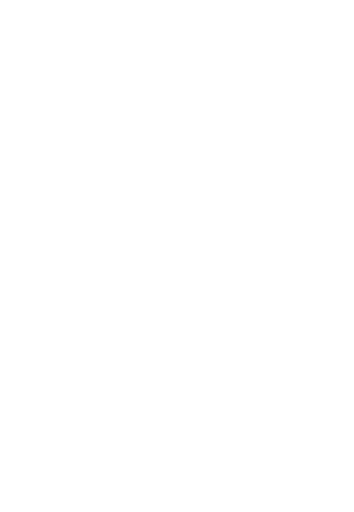
t = 0.00 s
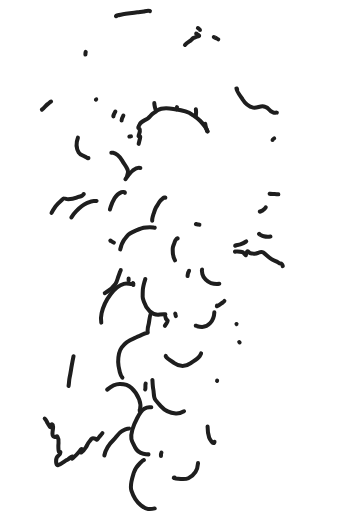
t = 0.67 s
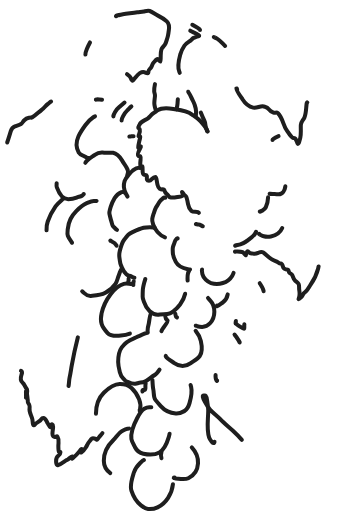
t = 0.98 s
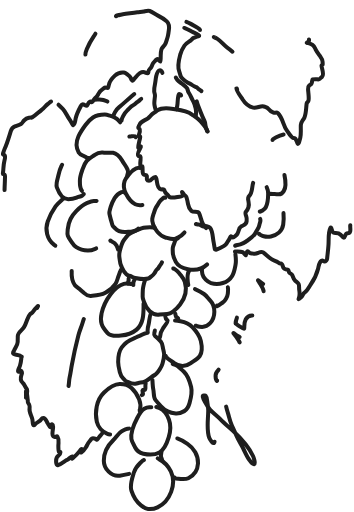
t = 1.29 s
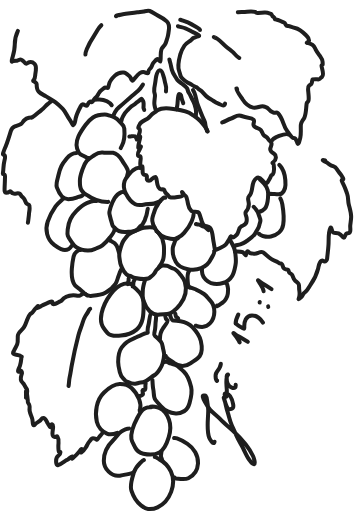
t = 1.60 s
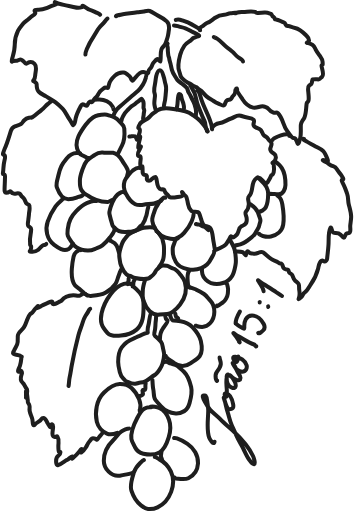
t = 2.00 s

The animated SVG that drew these frames (rendered in a browser with its animation timeline set to each time). Animation: 2 CSS @keyframes rules; one cycle of 2.00 s.

<svg width="352" height="509" viewBox="0 0 352 509" fill="none" xmlns="http://www.w3.org/2000/svg" style="">
<path d="M143.114 457.381C142.103 457.634 140.328 459.364 139.618 460.051C136.737 462.84 134.35 465.935 133.151 469.782C131.498 475.086 128.865 482.353 130.676 487.881C132.304 492.854 135.351 498.634 139.678 501.917C142.044 503.711 144.064 505.825 147.168 506.086C150.378 506.355 153.725 505.858 156.653 504.475C169.054 498.615 175.875 481.165 169.872 468.723C167.263 463.315 163.776 459.46 158.455 456.723C157.451 456.207 155.09 454.388 153.868 454.388" stroke="#1E1E1E" stroke-width="4" stroke-linecap="round" stroke-linejoin="round" class="npsZzAnQ_0"></path>
<path d="M160.528 450.049C159.439 452.191 160.253 455.432 161.376 457.492" stroke="#1E1E1E" stroke-width="4" stroke-linecap="round" stroke-linejoin="round" class="npsZzAnQ_1"></path>
<path d="M173.686 474.865C169.156 475.03 183.189 477.43 187.271 475.46C193.403 472.5 196.51 467.249 196.889 460.733C197.331 453.141 192.679 445.346 186.417 441.256C183.425 439.301 179.41 436.959 176.006 435.827C175.143 435.539 174.02 435.221 173.114 435.506" stroke="#1E1E1E" stroke-width="4" stroke-linecap="round" stroke-linejoin="round" class="npsZzAnQ_2"></path>
<path d="M150.32 404.834C150.956 404.834 149.049 404.831 148.414 404.834C146.621 404.843 144.93 405.46 143.408 406.392C140.203 408.354 138.283 412.102 136.572 415.324C133.271 421.538 129.638 429.266 130.659 436.505C131.05 439.281 133.165 442.472 134.394 444.925C135.927 447.987 139.186 450.368 142.545 451.083C147.421 452.121 154.072 452.293 158.56 449.776C163.204 447.172 166.348 439.509 167.811 434.651C169.435 429.261 169.94 422.41 167.982 417.081C166.39 412.746 163.218 407.872 158.873 405.833C156.889 404.902 150.752 403.237 148.79 404.86" stroke="#1E1E1E" stroke-width="4" stroke-linecap="round" stroke-linejoin="round" class="npsZzAnQ_3"></path>
<path d="M128.349 426.057C128.349 426.207 126.889 426.298 126.71 426.33C124.797 426.683 123.085 427.698 121.394 428.611C117.716 430.596 115.766 434.581 112.784 437.435C106.903 443.065 103.235 449.816 103.235 457.976C103.235 466.006 110.702 474.192 119.142 472.953C119.499 472.9 132.703 470.591 132.251 469.72" stroke="#1E1E1E" stroke-width="4" stroke-linecap="round" stroke-linejoin="round" class="npsZzAnQ_4"></path>
<path d="M138.859 407.535C138.746 409.502 138.888 408.531 139.238 407.158C140.235 403.257 139.751 400.761 138.357 397.07C136.655 392.562 134.304 388.918 130.772 385.693C127.662 382.853 123.116 381.716 118.954 381.787C112.627 381.896 107.479 386.327 103.25 390.446C95.9498 397.554 94.0618 409.839 96.2796 419.373C97.4293 424.316 101.761 429.195 106.332 431.158C109.871 432.677 113.19 431.727 116.638 430.439" stroke="#1E1E1E" stroke-width="4" stroke-linecap="round" stroke-linejoin="round" class="npsZzAnQ_5"></path>
<path d="M151.548 378.381C151.548 375.462 151.732 384.258 152.418 387.095C153.208 390.367 152.407 394.793 154.548 397.569C156.404 399.974 158.612 402.245 160.626 404.531C164.03 408.396 169.745 410.692 174.819 411.174C177.78 411.455 180.681 410.17 183.224 408.751C186.588 406.873 187.46 404.374 188.456 400.835C189.799 396.061 191.251 389.726 190.053 384.784C188.837 379.771 186.691 373.266 182.888 369.59C180.877 367.646 178.575 365.897 176.5 363.996C174.495 362.16 171.767 362.076 169.287 361.29C168.191 360.942 164.912 358.87 163.748 359.808" stroke="#1E1E1E" stroke-width="4" stroke-linecap="round" stroke-linejoin="round" class="npsZzAnQ_6"></path>
<path d="M150.084 311.116C149.099 311.178 148.287 320.678 147.878 322.06C147.233 324.246 146.738 326.833 146.738 329.13C146.738 330.29 147.465 331.125 146.108 331.103C143.303 331.058 140.801 333.376 138.15 334.25C136.271 334.87 134.546 335.872 132.701 336.584C128.132 338.35 123.962 341.421 121.058 345.328C118.034 349.398 117.496 354.978 117.496 359.893C117.496 363.641 118.368 366.774 119.266 370.347C119.897 372.858 120.641 374.582 122.572 376.341C123.322 377.024 123.849 377.947 124.621 378.588C125.435 379.265 126.497 379.313 127.416 379.766C129.806 380.944 132.009 382.002 134.778 381.488C136.514 381.166 138.098 380.504 139.87 380.349C141.312 380.223 142.743 380.011 144.059 379.37C147.67 377.612 150.53 374.56 154.063 372.696C155.906 371.723 157.635 369.033 158.783 367.302C159.977 365.501 160.959 363.795 161.532 361.721C162.422 358.502 163.219 355.731 163.207 352.358C163.2 350.32 162.472 348.288 162.091 346.304C161.671 344.117 161.508 341.634 160.048 339.846C158.245 337.638 156.053 335.697 153.885 333.875C152.907 333.053 153.209 331.995 153.523 330.724C154.059 328.553 154.45 326.26 154.517 324.024C154.576 322.037 154.688 320.04 155.023 318.079C155.202 317.031 154.961 315.069 155.433 314.173" stroke="#1E1E1E" stroke-width="4" stroke-linecap="round" stroke-linejoin="round" class="npsZzAnQ_7"></path>
<path d="M164.361 314.573C164.361 315.737 166.019 318.163 166.963 318.918C167.398 319.266 162.602 325.742 162.223 326.26C159.824 329.537 159.012 333.188 159.012 337.216" stroke="#1E1E1E" stroke-width="4" stroke-linecap="round" stroke-linejoin="round" class="npsZzAnQ_8"></path>
<path d="M164.855 353.818C163.871 355.184 171.517 359.743 172.872 360.702C178.015 364.343 184.276 364.917 189.7 360.936C192.556 358.84 196.54 356.771 198.644 353.884C201.795 349.559 200.776 343.708 199.683 338.899C198.443 333.444 195.029 329.277 191.34 325.291C187.872 321.543 184.335 320.297 179.484 319.414C177.006 318.963 174.925 318.659 172.386 318.659C170.168 318.659 169.459 313.806 168.672 312.242" stroke="#1E1E1E" stroke-width="4" stroke-linecap="round" stroke-linejoin="round" class="npsZzAnQ_9"></path>
<path d="M174.232 311.938C174.232 311.226 174.695 314.063 175.001 314.66C175.251 315.149 177.228 316.434 177.228 316.683" stroke="#1E1E1E" stroke-width="4" stroke-linecap="round" stroke-linejoin="round" class="npsZzAnQ_10"></path>
<path d="M194.64 323.811C194.64 323.55 195.879 324.25 196.121 324.324C197.673 324.803 199.321 325.05 200.943 325.054C204.202 325.062 206.991 323.441 209.081 321.12C214.367 315.252 214.594 304.643 209.106 298.909C206.925 296.631 205.482 294.1 202.82 292.261C200.339 290.547 197.753 289.012 194.948 287.872C192.653 286.939 190.107 285.602 187.571 285.602" stroke="#1E1E1E" stroke-width="4" stroke-linecap="round" stroke-linejoin="round" class="npsZzAnQ_11"></path>
<path d="M144.38 277.956C145.194 274.598 142.226 284.601 142.027 288.051C141.895 290.335 141.861 292.632 141.861 294.919C141.861 296.752 142.626 298.312 143.177 300.035C145.325 306.747 151.07 313.951 158.773 312.663C162.191 312.092 165.737 312.913 169.012 311.545C170.527 310.913 171.643 310.013 172.916 309.022C174.994 307.403 177.449 304.791 179.059 302.7C183.847 296.479 186.144 288.08 183.776 280.382C182.905 277.55 181.383 275.642 179.617 273.395C178.006 271.345 175.956 268.636 173.545 267.457C172.3 266.848 170.934 266.57 169.69 265.931C168.488 265.315 167.326 264.484 165.959 264.299C163.795 264.006 160.091 263.43 158.801 265.521" stroke="#1E1E1E" stroke-width="4" stroke-linecap="round" stroke-linejoin="round" class="npsZzAnQ_12"></path>
<path d="M132.578 282.123C131.118 283.781 132.357 281.503 132.679 280.609C132.999 279.721 133.365 278.605 133.965 277.889" stroke="#1E1E1E" stroke-width="4" stroke-linecap="round" stroke-linejoin="round" class="npsZzAnQ_13"></path>
<path d="M127.889 276.949C127.889 277.578 127.974 278.266 127.838 278.88C127.675 279.613 126.997 282.521 127.107 282.427" stroke="#1E1E1E" stroke-width="4" stroke-linecap="round" stroke-linejoin="round" class="npsZzAnQ_14"></path>
<path d="M132.644 283.367C132.644 281.767 124.325 281.852 123.154 282.179C117.214 283.835 113.576 287.743 109.961 292.506C105.899 297.856 102.524 304.733 101.049 311.315C100.24 314.923 99.9338 318.479 101.038 322.047C102.216 325.855 104.309 328.26 106.978 331.148C110.167 334.599 116.03 334.104 120.226 333.663C125.887 333.068 131.461 331.423 135.828 327.702C142.565 321.961 142.754 312.467 142.754 304.38C142.754 301.124 142.689 297.038 141.029 294.182C139.499 291.55 137.919 289.55 135.639 287.538C134.858 286.848 133.041 284.706 131.868 284.706" stroke="#1E1E1E" stroke-width="4" stroke-linecap="round" stroke-linejoin="round" class="npsZzAnQ_15"></path>
<path d="M68.1569 383.752C68.7236 381.05 68.5725 378.246 69.1779 375.548C70.0919 371.474 70.6143 367.362 71.3585 363.252C73.1839 353.172 75.4014 343.207 77.9696 333.288C78.8648 329.83 80.1712 326.604 81.3703 323.251C82.4146 320.331 82.9761 317.272 84.6727 314.621C85.8553 312.773 87.175 311.073 88.067 309.062C88.4983 308.091 88.7048 307.424 89.6694 307.001" stroke="#1E1E1E" stroke-width="4" stroke-linecap="round" stroke-linejoin="round" class="npsZzAnQ_16"></path>
<path d="M144.852 381.442C144.322 382.684 144.756 385.056 144.523 386.466C144.169 388.614 142.869 387.086 141.888 387.819C140.747 388.673 143.196 391.691 141.74 392.427C140.96 392.821 139.718 393.661 138.892 393.811" stroke="#1E1E1E" stroke-width="4" stroke-linecap="round" stroke-linejoin="round" class="npsZzAnQ_17"></path>
<path d="M101.871 430.68C100.962 431.942 99.7087 433.24 98.6543 434.507C98.3496 434.873 96.0782 438.19 96.0782 436.944C96.0782 436.532 93.8727 436 93.4808 435.878C91.8145 435.356 91.6128 435.309 90.6299 436.732C89.6985 438.081 88.4859 439.178 87.6425 440.597C86.7954 442.023 86.1716 443.568 85.2945 444.982C84.0128 447.048 82.998 448.643 80.837 449.846C79.8124 450.416 81.5156 447.517 81.3182 446.361C81.2248 445.814 78.0783 449.735 77.6656 450.288C76.2929 452.126 74.7366 453.489 73.0293 454.949C72.1897 455.667 71.0061 457.171 71.5188 455.191C72.1623 452.707 71.7175 454.191 70.074 454.785C69.1225 455.13 68.5948 455.956 67.8764 456.613C67.3477 457.097 66.534 457.156 65.9279 457.528C63.3701 459.098 60.6469 461.498 57.7518 462.42C55.9848 462.983 55.7888 459.514 55.766 458.558C55.7169 456.507 56.3362 453.848 58.3017 452.784C60.2433 451.732 59.9244 451.421 60.049 449.343C60.0704 448.985 58.6709 449.252 58.401 449.259C58.1587 449.265 58.0249 443.972 58.0249 443.353C58.0249 440.031 59.122 437.161 57.213 434.352C56.7834 433.721 56.4507 433.739 55.782 434.065C53.2569 435.297 52.1543 433.396 52.1543 431.229C52.1543 428.933 52.8089 426.618 52.7925 424.248C52.7751 421.752 51.3359 420.814 50.2345 423.535C49.7525 424.726 49.9609 425.061 49.2184 423.692C48.6197 422.589 47.873 421.616 47.2326 420.548C46.2689 418.941 45.417 415.681 43.0504 415.633C41.2995 415.597 41.1568 417.018 40.0603 418.048C38.4679 419.545 36.0606 420.363 34.7202 422.105C32.3547 425.178 32.5296 418.284 32.2072 416.939C31.3174 413.226 28.6603 409.813 29.4156 405.878C29.6651 404.578 29.0818 401.843 28.0784 400.976C27.3835 400.376 27.7164 398.614 27.5851 397.751C27.2334 395.438 27.1259 393.069 26.7128 390.77C26.5791 390.027 26.1797 387.895 25.9809 388.625C25.474 390.484 26.1374 393.121 25.8601 395.122C25.6422 396.695 26.7001 391.68 26.7923 391.089C27.0076 389.711 27.4979 387.441 26.3928 386.311C24.6981 384.579 24.4526 381.993 22.3965 380.463C18.7453 377.745 21.627 372.483 21.8428 370.939C21.9538 370.145 21.0857 367.581 19.9106 368.942C19.0592 369.928 17.6423 369.924 18.0302 368.348C18.4136 366.791 19.2694 365.265 19.8052 363.754C20.6024 361.505 20.8869 359.221 21.1258 356.864C21.1881 356.249 21.1808 355.303 21.607 354.792C21.8318 354.522 20.9709 354.441 20.7682 354.154C19.7929 352.774 17.6615 352.985 16.164 352.675C15.0755 352.449 14.2598 352.163 13.2712 351.678C12.2482 351.177 13.7617 349.084 14.0404 348.446C15.0765 346.074 17.5912 342.722 17.5912 340.093C17.5912 338.061 17.6771 336.044 17.6856 334.011C17.6997 330.615 22.0282 328.108 23.7081 325.559C24.8388 323.843 25.6903 321.489 26.3804 319.58C27.4164 316.713 28.0094 314.332 30.1807 312.07C30.5317 311.704 30.9005 311.732 31.3009 311.491C32.6958 310.649 33.6723 308.683 34.6308 307.423C34.8943 307.076 37.9615 303.794 37.8898 304.213C37.7656 304.938 36.1891 306.339 36.9095 306.19C38.5377 305.854 39.7627 304.969 41.1574 304.09C43.1887 302.808 45.4309 302.038 47.6272 301.101C48.8598 300.575 50.2506 299.649 51.6334 299.636C52.7576 299.626 51.1533 302.479 53.3288 302.507C55.4296 302.534 57.4395 300.797 59.2182 299.868C59.9302 299.497 61.0371 299.169 61.5274 298.483C64.2604 294.659 68.5796 293.78 72.8413 293.514C75.0417 293.377 77.2444 294.541 79.4135 293.838C80.1999 293.583 82.296 291.783 82.8395 291.783C83.4368 291.783 86.6073 292.91 86.6509 293.781" stroke="#1E1E1E" stroke-width="4" stroke-linecap="round" stroke-linejoin="round" class="npsZzAnQ_18"></path>
<path d="M187.999 269.09H187.999" stroke="#1E1E1E" stroke-width="4" stroke-linecap="round" stroke-linejoin="round" class="npsZzAnQ_19"></path>
<path d="M187.999 269.09C187.94 269.813 187.198 270.75 187.001 271.499C186.507 273.375 186.397 275.129 186.472 277.074C186.542 278.863 186.802 284.965 188.725 285.783" stroke="#1E1E1E" stroke-width="4" stroke-linecap="round" stroke-linejoin="round" class="npsZzAnQ_20"></path>
<path d="M215.749 303.837C215.71 304.367 215.401 304.632 215.898 304.423C217.97 303.552 219.627 302.024 221.468 300.771C223.767 299.207 226.215 294.931 226.505 292.133C226.737 289.89 227.194 287.472 226.463 285.288C226.154 284.363 226.136 283.16 225.576 282.358C225.451 282.179 224.664 281.249 224.638 281.603" stroke="#1E1E1E" stroke-width="4" stroke-linecap="round" stroke-linejoin="round" class="npsZzAnQ_21"></path>
<path d="M200.924 268.001C200.469 268.017 201.197 272.247 201.296 272.67C202.14 276.272 206.323 280.36 209.754 281.405C217.455 283.751 226.622 281.278 230.83 274.302C232.947 270.791 233.519 266.849 234.265 262.857C235.033 258.746 234.306 254.777 233.836 250.687C233.362 246.558 231.02 242.432 228.919 238.93" stroke="#1E1E1E" stroke-width="4" stroke-linecap="round" stroke-linejoin="round" class="npsZzAnQ_22"></path>
<path d="M195.484 222.779C193.319 222.779 196.878 223.262 197.42 223.289C199.393 223.389 200.748 224.829 202.642 225.268C204.676 225.739 205.67 227.827 207.223 228.818" stroke="#1E1E1E" stroke-width="4" stroke-linecap="round" stroke-linejoin="round" class="npsZzAnQ_23"></path>
<path d="M176.644 237.008C176.62 236.464 175.548 237.471 175.44 237.566C174.428 238.454 173.867 239.714 173.532 240.992C173.104 242.622 172.353 244.128 171.928 245.742C171.526 247.273 171.812 249.013 171.812 250.579C171.812 254.405 173.033 257.092 174.798 260.328C177.282 264.882 181.84 266.572 186.696 267.59C195.81 269.501 205.564 266.351 209.683 257.64C210.56 255.786 213.696 251.639 212.962 249.613" stroke="#1E1E1E" stroke-width="4" stroke-linecap="round" stroke-linejoin="round" class="npsZzAnQ_24"></path>
<path d="M164.448 196.66C164.448 195.948 162.769 196.534 162.549 196.712C161.051 197.922 159.471 199.196 158.495 200.893C157.426 202.752 156.123 204.466 155.095 206.347C154.1 208.169 153.48 210.246 152.833 212.214C152.226 214.064 151.712 215.701 151.408 217.622C151.108 219.517 151.714 221.203 152.276 222.993C153.183 225.879 154.62 228.356 156.628 230.603C158.616 232.828 161.512 235.281 164.448 236.059C166.901 236.709 169.55 237.681 172.104 237.681C174.11 237.681 175.452 236.774 177.235 236.115C179.604 235.241 181.442 233.45 183.075 231.572C186.013 228.195 188.807 224.335 190.478 220.165C191.417 217.824 192.479 215.834 192.479 213.276" stroke="#1E1E1E" stroke-width="4" stroke-linecap="round" stroke-linejoin="round" class="npsZzAnQ_25"></path>
<path d="M153.568 226.427C155.09 226.427 150.563 225.837 149.041 225.837C146.994 225.837 144.741 225.836 142.745 226.339C139.155 227.242 135.642 228.883 132.312 230.485C130.593 231.311 128.993 231.988 127.548 233.292C125.951 234.734 124.726 236.687 123.444 238.404C121.111 241.527 119.948 246.098 119.05 249.825C118.582 251.766 118.467 254.572 118.812 256.555C119.24 259.02 119.264 261.544 120.315 263.883C121.845 267.289 122.607 270.318 125.786 272.674C126.456 273.17 127.136 273.838 127.959 274.045C128.726 274.237 129.455 274.055 130.135 274.548C130.983 275.162 132.328 275.865 133.373 276.071C136.573 276.7 139.818 277.432 143.102 277.432C144.476 277.432 146.029 277.296 147.363 276.932C148.529 276.613 149.536 275.439 150.515 274.757C151.737 273.906 152.82 272.688 153.683 271.486C154.483 270.372 155.005 268.604 156.159 267.822C157.394 266.986 158.036 265.788 158.695 264.455C159.225 263.385 160.267 262.722 160.724 261.517C161.285 260.04 162.043 258.702 162.419 257.153C162.995 254.781 163.071 252.163 163.071 249.731C163.071 247.901 163.169 245.921 162.905 244.114C162.595 241.991 161.958 240.012 161.579 237.946C161.253 236.17 160.234 235.677 159.38 234.207C158.385 232.497 157.645 230.87 155.747 229.855" stroke="#1E1E1E" stroke-width="4" stroke-linecap="round" stroke-linejoin="round" class="npsZzAnQ_26"></path>
<path d="M109.762 239.324C109.22 238.635 111.263 240.241 112.072 240.58C113.445 241.155 114.964 242.685 115.775 243.938C117.181 246.112 117.419 248.608 118.293 250.952" stroke="#1E1E1E" stroke-width="4" stroke-linecap="round" stroke-linejoin="round" class="npsZzAnQ_27"></path>
<path d="M120.07 268.384C120.062 269.205 119.472 269.714 119.233 270.454C118.746 271.958 118.242 273.418 117.69 274.901C116.84 277.188 116.238 280.161 114.859 282.197C112.162 286.179 109.044 288.743 104.78 291.104C100.143 293.671 95.4408 293.801 90.299 294.229C86.3894 294.554 84.9171 292.46 82.2092 290.088C81.0685 289.088 79.9815 288.032 78.8289 287.046C77.4308 285.851 75.6521 284.931 74.5029 283.469C70.7728 278.725 71.0184 272.344 71.47 266.656C71.7706 262.872 72.3024 259.137 73.1036 255.427C73.4865 253.654 74.3417 251.697 75.8105 250.535C76.6299 249.886 78.8762 247.868 80.1366 248.709" stroke="#1E1E1E" stroke-width="4" stroke-linecap="round" stroke-linejoin="round" class="npsZzAnQ_28"></path>
<path d="M96.0467 199.741C95.0937 199.896 94.1508 199.874 93.1864 199.89C90.8662 199.927 87.936 201.344 85.8097 202.209C81.9777 203.768 78.6844 207.014 75.8311 209.89C73.5092 212.231 71.6422 214.728 70.1365 217.677C68.5492 220.785 67.7244 224.413 67.3488 227.868C67.1548 229.653 66.7296 232.674 67.424 234.36C68.3257 236.55 69.5789 238.235 70.8826 240.192C72.2442 242.237 73.7389 244.362 75.7967 245.744C79.1467 247.993 83.3732 249.05 87.3801 249.062C89.9673 249.07 92.3861 248.362 94.768 247.354C97.1732 246.336 99.7388 245.543 101.818 243.907C104.806 241.557 107.239 238.987 109.458 235.904C111.044 233.702 114.407 230.013 113.785 227.259" stroke="#1E1E1E" stroke-width="4" stroke-linecap="round" stroke-linejoin="round" class="npsZzAnQ_29"></path>
<path d="M124.195 191.726C124.195 190.472 121.469 190.738 120.852 190.999C118.076 192.17 115.551 194.245 114.034 196.936C112.608 199.466 111.046 202.309 110.238 205.106C109.582 207.375 108.246 210.643 108.888 213.039C109.501 215.326 109.924 217.689 110.698 219.929C111.199 221.378 111.291 223.047 112.084 224.371C112.646 225.311 113.569 225.924 114.284 226.733C117.153 229.972 121.317 230.762 125.396 230.533C128.754 230.344 133.43 230.704 136.316 228.516C137.978 227.255 138.698 225.183 140.536 224.099C142.095 223.179 142.385 221.491 143.339 220.075C144.041 219.032 144.275 217.67 144.747 216.516C145.445 214.813 145.921 213.136 146.208 211.335C146.365 210.352 146.52 209.258 146.79 208.305C147.017 207.503 147.687 205.116 147.314 205.861" stroke="#1E1E1E" stroke-width="4" stroke-linecap="round" stroke-linejoin="round" class="npsZzAnQ_30"></path>
<path d="M139.584 167.031C139.077 167.031 138.784 166.665 138.169 166.663C135.659 166.653 134.015 167.957 132.082 169.465C130.213 170.924 128.88 172.771 127.326 174.546C126.002 176.057 124.504 178.148 123.869 180.068C122.439 184.388 123.07 188.401 125.12 192.379C127.338 196.684 129.991 200.884 134.488 203.001C138.095 204.7 141.046 203.866 144.746 203.121C146.661 202.737 148.791 202.669 150.749 202.669C153.413 202.669 155.87 201.345 158.345 200.555C159.034 200.336 160.475 199.477 160.741 198.767" stroke="#1E1E1E" stroke-width="4" stroke-linecap="round" stroke-linejoin="round" class="npsZzAnQ_31"></path>
<path d="M63.5288 197.267C62.6027 197.267 61.6044 198.756 60.9679 199.306C58.9194 201.076 56.7939 202.964 55.2344 205.193C51.8837 209.983 49.4375 214.712 47.4731 220.185C44.5658 228.285 46.7795 238.14 53.8867 243.435C58.0803 246.56 63.079 250.276 68.424 247.478C70.4234 246.432 71.1729 243.969 72.6516 242.461" stroke="#1E1E1E" stroke-width="4" stroke-linecap="round" stroke-linejoin="round" class="npsZzAnQ_32"></path>
<path d="M126.551 174.09C126.291 175.233 127.326 171.827 127.309 170.654C127.284 168.964 126.715 168.03 125.862 166.672C124.392 164.331 122.982 161.948 121.497 159.621C119.255 156.107 116.766 152.701 112.447 151.925C110.391 151.555 108.618 151.93 106.592 151.93C105.066 151.93 103.559 151.766 102.039 151.684C99.2306 151.534 96.614 152.203 94.3062 153.847C91.694 155.709 88.4191 157.466 86.2809 159.893C84.0593 162.415 83.0481 165.562 81.9485 168.691C80.7432 172.12 79.448 175.685 79.448 179.374C79.448 182.536 79.1511 186.365 81.0722 189.116C81.8295 190.2 82.6027 191.025 83.5328 191.949C84.7507 193.158 86.4889 193.624 87.8497 194.67C90.3193 196.567 92.7217 197.672 95.5908 198.727C99.5414 200.179 103.154 200.816 107.38 200.763C107.84 200.757 112.099 198.459 112.112 198.479" stroke="#1E1E1E" stroke-width="4" stroke-linecap="round" stroke-linejoin="round" class="npsZzAnQ_33"></path>
<path d="M83.1635 192.803C83.6681 192.74 82.6053 193.66 82.2572 194.03C81.7414 194.579 81.1247 194.839 80.4303 195.088C79.0172 195.594 77.5675 195.823 76.1823 196.407C73.3008 197.621 70.8947 198.036 67.7916 198.036C61.8872 198.036 58.2526 191.118 56.5383 186.328C56.0838 185.058 56.224 182.8 56.4162 181.493C56.807 178.836 57.6251 176.325 58.2198 173.71C58.9005 170.718 59.6989 167.727 61.1193 164.993C62.5716 162.198 64.3335 159.998 66.2983 157.587C68.6019 154.762 72.3114 152.205 76.0839 152.124C76.6159 152.113 79.7839 152.015 79.7839 152.809" stroke="#1E1E1E" stroke-width="4" stroke-linecap="round" stroke-linejoin="round" class="npsZzAnQ_34"></path>
<path d="M87.9695 157.185C87.2034 157.215 87.4656 157.653 86.8481 157.096C86.0485 156.374 84.8203 155.87 83.8684 155.375C81.8851 154.346 79.4263 153.497 78.2625 151.498C75.3274 146.454 75.6508 140.924 77.9382 135.724C79.7356 131.637 82.3834 127.806 85.0295 124.236C87.0903 121.457 89.5063 118.594 92.4568 116.714C95.9009 114.52 100.194 113.811 104.231 113.811C105.822 113.811 107.765 114.481 109.287 114.973C111.603 115.721 113.812 116.485 115.828 117.97C117.741 119.379 119.227 121.464 120.968 123.083C122.341 124.359 123.447 125.875 123.602 127.782C124.094 133.808 124.169 139.256 121.25 144.742C120.118 146.871 119.105 149.066 118.072 151.243C117.806 151.804 117.234 152.516 117.15 153.141" stroke="#1E1E1E" stroke-width="4" stroke-linecap="round" stroke-linejoin="round" class="npsZzAnQ_35"></path>
<path d="M128.649 135.711C128.441 135.701 130.269 135.534 130.688 135.48C131.521 135.372 133.393 135.162 134.113 135.55C135.691 136.4 135.4 137.533 136.183 138.853" stroke="#1E1E1E" stroke-width="4" stroke-linecap="round" stroke-linejoin="round" class="npsZzAnQ_36"></path>
<path d="M234.185 244.291C232.52 244.291 237.403 243.42 238.982 242.89C241.128 242.169 242.484 241.645 244.367 240.323C247.669 238.003 252.623 235.067 254.22 231.237C255.272 228.711 257.51 226.7 257.83 223.945C258.009 222.405 258.955 220.728 258.955 219.23C258.955 217.366 257.927 215.526 257.397 213.776C256.45 210.648 254.469 207.293 251.85 205.223C251.228 204.73 248.743 202.791 249.089 202.977" stroke="#1E1E1E" stroke-width="4" stroke-linecap="round" stroke-linejoin="round" class="npsZzAnQ_37"></path>
<path d="M259.119 210.01C257.83 210.033 258.117 211.105 259.819 209.947C261.647 208.704 263.263 208.095 264.304 206.044C266.49 201.736 266.638 197.313 266.638 192.578C266.638 187.142 264.095 183.41 260.213 180.084C259.964 179.871 256.168 176.277 256.14 176.467" stroke="#1E1E1E" stroke-width="4" stroke-linecap="round" stroke-linejoin="round" class="npsZzAnQ_38"></path>
<path d="M257.661 232.482C256.63 232.482 261.141 234.598 262.268 234.898C265.093 235.65 266.51 235.617 269.353 235.072C275.359 233.92 280.584 229.799 281.606 223.363C282.66 216.729 281.856 209.781 280.746 203.192C280.328 200.708 279.358 197.279 277.332 195.583C276.89 195.212 275.12 193.884 275.583 193.884" stroke="#1E1E1E" stroke-width="4" stroke-linecap="round" stroke-linejoin="round" class="npsZzAnQ_39"></path>
<path d="M268.361 192.76C266.869 192.311 272.109 192.895 273.114 192.895C274.465 192.895 275.733 193.186 277.054 193.186C281.573 193.186 283.79 187.734 283.856 183.802C283.941 178.789 282.96 171.385 280.251 167.06C279.32 165.575 278.41 164.603 277.205 163.377C276.586 162.746 274.332 161.621 275.217 161.621" stroke="#1E1E1E" stroke-width="4" stroke-linecap="round" stroke-linejoin="round" class="npsZzAnQ_40"></path>
<path d="M205.867 130.295C207.238 129.481 200.068 121.117 199.229 120.262C196.793 117.78 193.813 115.857 190.987 113.829C186.252 110.431 180.325 109.382 174.619 108.567C169.049 107.772 161.941 106.019 156.978 109.505C155.168 110.776 153.349 111.826 151.616 113.227C149.9 114.613 148.557 116.573 146.798 117.831C144.215 119.677 140.232 120.45 138.966 123.591C138.803 123.993 137.206 126.529 137.428 126.89C137.868 127.606 138.748 127.645 138.948 128.602C139.495 131.223 138.571 132.167 137.945 134.36C137.663 135.348 137.526 135.946 138.826 135.491C140.174 135.019 138.816 139.039 138.665 139.666C138.119 141.944 137.491 144.281 137.476 146.638C137.467 148.04 139.049 146.139 139.52 145.818C142.083 144.071 135.038 153.088 137.547 154.912C138.135 155.339 139.084 154.843 139.529 155.347C140.305 156.224 139.77 158.926 139.66 160.04C139.57 160.94 139.114 165.273 140.104 165.349C140.223 165.358 141.48 165.243 141.534 165.414C142.416 168.254 140.365 173.918 144.594 173.918C148.026 173.918 143.799 179.734 148.099 179.734C150.928 179.734 151.451 175.906 154.449 175.906C156.924 175.906 154.58 186.962 159.923 188.164C161.844 188.596 163.041 187.39 163.691 189.917C164.312 192.335 165.898 192.391 167.237 194.207C168.191 195.501 168.193 196.282 169.899 196.393C171.849 196.521 174.629 196.164 176.531 195.76C179.234 195.185 181.709 196.185 181.658 193.09C181.647 192.387 181.359 191.777 181.073 191.146C180.557 190.008 182.848 193.296 183.228 193.695C184.266 194.785 184.899 194.427 185.412 196.083C186.105 198.32 186.605 200.687 186.994 202.992C187.444 205.659 188.416 208.041 190.371 209.759C192.339 211.488 196.668 209.538 197.832 211.737C199.674 215.216 199.897 219.659 201.942 222.984C203.728 225.89 207.108 224.138 209.056 226.627C211.58 229.854 211.491 236.255 212.323 240.231C212.837 242.688 213.122 245.261 213.619 247.655C214.077 249.864 223.626 244.192 224.499 243.105C225.862 241.407 226.789 239.32 228.086 237.548C228.492 236.994 228.82 234.962 229.594 234.835C230.03 234.764 230.741 236.123 231.551 236.123C232.765 236.123 235.402 233.492 236.029 232.491C237.588 230.003 237.297 226.439 240.036 224.952C242.683 223.514 244.773 223.596 245.245 219.892C245.475 218.083 245.428 216.825 244.864 215.18C244.607 214.43 243.58 211.531 244.239 210.803C246.931 207.83 248.019 204.353 247.111 200.391C246.619 198.245 246.034 196.392 247.763 194.789C252.48 190.419 248.98 181.368 254.783 177.296C258.879 174.421 260.719 180.015 263.318 181.69C265.48 183.084 266.35 180.911 267.168 179.215C267.909 177.677 268.851 176.996 269.282 175.249C269.847 172.961 270.343 174.734 271.173 173.454C272.494 171.415 272.641 168.694 272.363 166.307C272.257 165.4 272.448 162.762 271.492 162.53C270.219 162.219 271.513 161.194 271.964 160.908C274.56 159.258 275.301 154.619 272.534 152.882C271.462 152.209 268.689 149.82 268.689 148.406C268.689 145.148 272.182 142.915 268.476 140.291C266.912 139.184 266.468 137.126 264.858 136.149C264.108 135.693 263.41 135.249 262.709 134.717C260.803 133.27 260.849 130.797 259.395 129.233C257.342 127.027 251.951 127.328 251.999 123.717C252.018 122.283 253.327 120.329 252.2 119.002C250.899 117.471 248.68 117.098 246.802 116.924C244.23 116.686 241.729 115.863 239.352 115.075C235.579 113.825 233.066 116.725 229.827 117.768C225.527 119.153 222.423 121.941 217.756 122.474C215.413 122.742 211.785 124.971 210.795 127.247C210.631 127.624 210.897 127.677 210.897 128.034C210.897 129.896 210.571 125.84 210.475 125.364C208.901 117.584 204.813 110.668 201.896 103.394C200.766 100.574 199.631 97.4053 198.877 94.4658C198.716 93.8389 197.01 88.7223 196.063 90.1354" stroke="#1E1E1E" stroke-width="4" stroke-linecap="round" stroke-linejoin="round" class="npsZzAnQ_41"></path>
<path d="M206.592 130.69C206.192 131.129 204.949 127.514 204.782 126.958C204.048 124.516 204.318 122.038 203.117 119.725C200.519 114.718 198.851 109.582 196.74 104.409C195.142 100.494 194.977 96.3054 193.387 92.3758C193.102 91.6717 189.371 84.7831 189.208 85.1104" stroke="#1E1E1E" stroke-width="4" stroke-linecap="round" stroke-linejoin="round" class="npsZzAnQ_42"></path>
<path d="M234.146 250.169C231.81 250.169 239.017 249.681 241.138 250.661C242.32 251.207 244.377 253.93 244.416 253.764C244.622 252.88 245.179 249.836 246.358 249.836C247.12 249.836 247.723 251.187 248.391 251.547C249.395 252.087 250.678 251.888 251.765 252.121C254.445 252.696 255.05 252.131 257.477 251.017C258.794 250.413 260.378 250.099 261.621 250.998C265.88 254.081 268.816 258.298 274.269 259.655C276.045 260.097 277.239 261.899 279.053 262.078C281.681 262.338 280.616 265.851 282.508 266.927C283.584 267.539 283.757 267.918 285.167 267.918C287.56 267.918 286.62 269.519 287.67 271.083C288.207 271.883 289.671 271.916 290.372 273.125C291.473 275.023 291.661 277.047 293.233 278.732C294.317 279.895 296.294 280.87 296.955 282.329C297.712 283.997 297.225 286.416 297.54 288.226C298.087 291.372 298.29 294.255 296.902 297.289C296.596 297.957 298.753 296.027 299.605 295.431C301.24 294.287 300.968 291.892 302.935 290.755C305.449 289.3 307.095 285.539 308.707 283.206C312.006 278.432 314.952 272.541 316.37 266.867C317.044 264.171 317.107 260.787 319.726 259.184C321.148 258.315 320.922 259.756 322.442 259.935C323.858 260.101 325.181 258.407 325.286 257.119C325.752 251.43 326.746 246.025 326.746 240.155C326.746 237.187 326.786 234.236 327.227 231.3C327.462 229.738 327.767 227.758 328.597 226.372C329.41 225.012 329.828 229.331 330.793 230.587C331.525 231.54 332.449 231.592 333.563 231.551C335.759 231.471 337.07 231.706 338.707 233.325C339.448 234.058 340.77 236.352 342.016 236.352C343.261 236.352 342.814 231.858 345.659 231.858C349.664 231.858 348.008 226.723 348.256 224.276C348.552 221.342 349.168 218.564 349.168 215.586C349.168 211.245 347.721 207.212 346.74 203.042C345.886 199.409 346.43 196.052 345.137 192.454C344.179 189.788 343.373 187.29 342.18 184.737C341.221 182.685 340.493 181.628 339.839 179.528C339.567 178.652 340.603 178.516 341.179 178.25C341.88 177.926 339.801 174.848 339.464 174.356C337.925 172.11 336.208 170.471 334.84 168.03C333.382 165.426 332.025 165.667 329.598 164.572C327.541 163.644 325.819 161.779 323.788 160.95C322.814 160.552 320.196 159.082 321.247 159.082C323.005 159.082 324.149 160.228 325.783 160.296C327.115 160.352 322.756 151.326 321.324 150.067C318.613 147.681 315.525 146.59 312.51 144.831C310.107 143.429 307.534 142.222 305.189 140.778C304.24 140.194 299.176 137.493 302.272 138.098" stroke="#1E1E1E" stroke-width="4" stroke-linecap="round" stroke-linejoin="round" class="npsZzAnQ_43"></path>
<path d="M270.974 139.252C270.974 137.091 287.602 130.174 287.602 135.049" stroke="#1E1E1E" stroke-width="4" stroke-linecap="round" stroke-linejoin="round" class="npsZzAnQ_44"></path>
<path d="M235.808 88.8454C235.808 90.2946 235.879 87.1068 234.853 88.0304C234.104 88.7056 240.337 97.4452 241.091 98.6308C243.946 103.118 246.409 105.839 251.751 106.976C255.527 107.78 258.747 104.976 262.311 105.837C264.774 106.432 265.712 106.243 267.395 108.716C268.324 110.08 270.442 111.267 272.009 111.829C273.555 112.384 275.129 111.287 276.417 112.528C281.598 117.522 281.342 125.334 285.896 130.776C287.207 132.343 287.761 133.742 289.257 135.143C290.055 135.89 290.417 136.859 291.586 137.068C292.352 137.204 293.251 137.18 293.746 137.851C294.829 139.321 295.211 141.133 295.998 142.748C296.829 144.454 298.44 137.57 298.623 136.774C299.544 132.763 298.905 128.224 299.136 124.105C299.313 120.936 301.598 119.48 302.738 116.736C304.52 112.445 304.262 107.489 304.908 102.969C305.108 101.568 306.473 101.274 306.743 100.042C307.328 97.3721 306.757 94.011 306.548 91.3134C306.386 89.2403 305.736 86.3572 307.558 84.8728C308.87 83.8031 309.627 84.0913 310.064 82.2146C310.925 78.5151 309.616 78.6391 314.097 78.6391C315.543 78.6391 316.782 79.5462 317.947 78.4091C318.686 77.6883 319.548 77.0123 320.257 76.3161C322.837 73.7802 319.695 67.8875 319.695 65.1244C319.695 64.6687 320.641 64.9367 320.763 64.425C321.005 63.4118 320.756 62.2409 320.756 61.2379C320.756 59.097 319.073 57.0208 317.935 55.3481C316.566 53.3368 315.018 51.3959 313.919 49.2156C313.116 47.6203 312.527 45.633 310.899 44.6737C309.68 43.9548 308.148 43.3254 306.809 42.86C306.665 42.8098 304.99 42.6608 305.063 42.4773C305.433 41.5467 306.973 41.7618 307.202 40.489C307.631 38.1006 306.232 36.9478 304.641 35.3483C301.435 32.1248 298.11 28.6407 293.364 27.7534C289.638 27.0571 288.695 26.0879 286.875 25.8275C285.516 25.6332 284.979 26.232 284.324 24.9744C283.667 23.7105 283.539 22.7205 282.072 22.2497C279.304 21.3617 277.302 19.7011 274.421 19.2291C273.404 19.0626 273.281 19.5117 273.298 18.7147C273.326 17.4221 271.697 16.847 270.929 15.938C270.465 15.3895 270.192 14.0775 269.468 13.8052C267.6 13.1019 265.148 12.1274 263.149 12.3753C260.975 12.6447 258.766 12.4829 256.596 12.7943C254.746 13.0597 255.064 12.3868 253.536 11.8447C249.765 10.5063 245.576 11.877 241.78 11.877C239.983 11.877 237.346 11.6943 235.666 12.47C234.863 12.8412 232.674 13.7801 234.591 12.703C234.965 12.4931 229.97 13.1983 229.133 13.1983C226.872 13.1983 225.036 14.6264 222.922 14.6445C220.03 14.6692 215.902 16.2005 213.549 17.8524C211.008 19.6358 208.99 21.7202 205.997 22.7468C204.269 23.3399 202.768 24.9488 201.337 26.031C199.475 27.4385 197.855 26.9868 198.879 29.9175" stroke="#1E1E1E" stroke-width="4" stroke-linecap="round" stroke-linejoin="round" class="npsZzAnQ_45"></path>
<path d="M212.591 36.7243C212.584 36.7243 215.165 37.9598 215.826 38.3517C219.752 40.6805 222.247 44.685 225.958 47.2634C227.99 48.6754 229.818 50.0864 231.614 51.8027C233.261 53.377 234.695 55.253 236.511 56.6398C237.958 57.7449 241.318 59.0514 241.635 61.1611" stroke="#1E1E1E" stroke-width="4" stroke-linecap="round" stroke-linejoin="round" class="npsZzAnQ_46"></path>
<path d="M198.045 35.6478C196.955 35.8362 195.705 36.5048 194.588 36.9217C193.773 37.2255 192.89 37.2333 192.153 37.7362C191.06 38.482 190.366 39.7046 189.247 40.4604C187.257 41.8042 184.836 43.1786 183.49 45.1875C181.696 47.8652 180.143 50.8848 179.295 54.0101C177.939 59.0107 176.117 65.5848 178.173 70.7265C178.877 72.4866 179.101 74.4626 179.867 76.1784C180.352 77.2658 181.765 78.4543 182.668 79.1963C183.694 80.0393 184.798 80.8702 185.893 81.6196C187.528 82.7393 189.442 83.2202 191.017 84.4466C192.404 85.5265 193.673 85.9373 195.241 86.6194C196.542 87.1853 197.246 88.5942 198.503 89.2769C201.321 90.8076 202.922 93.7106 205.364 95.762C206.784 96.9542 208.394 97.9892 210.012 98.8874C211.761 99.8585 213.312 101.127 215.082 102.055C216.165 102.623 222.172 105.942 223.036 104.597C223.927 103.209 224.17 101.182 225.339 100.01C226.43 98.9166 228.196 99.4638 229.45 98.4514C230.305 97.7608 230.635 96.8774 231.184 95.9638C231.705 95.0984 232.507 94.5623 233.091 93.7746C234.097 92.4168 234.061 91.0942 234.061 89.4895" stroke="#1E1E1E" stroke-width="4" stroke-linecap="round" stroke-linejoin="round" class="npsZzAnQ_47"></path>
<path d="M198.891 29.8312C198.891 28.9634 196.351 27.526 195.603 27.132C193.403 25.9721 191.415 24.5364 189.192 23.4028C186.611 22.0873 183.716 21.2033 181.001 20.1685C179.39 19.5546 176.413 19.0963 174.825 19.7847" stroke="#1E1E1E" stroke-width="4" stroke-linecap="round" stroke-linejoin="round" class="npsZzAnQ_48"></path>
<path d="M197.215 34.7659C197.453 35.4715 196.65 34.2404 196.127 33.9362C194.766 33.1457 193.298 32.5461 191.875 31.8823C189.313 30.6876 187.006 29.0451 184.337 28.0838C182.303 27.3518 180.301 26.9858 178.206 26.4195C176.404 25.9328 174.871 25.1935 172.997 25.1935" stroke="#1E1E1E" stroke-width="4" stroke-linecap="round" stroke-linejoin="round" class="npsZzAnQ_49"></path>
<path d="M120.891 119.822C120.858 118.492 121.795 116.377 122.485 115.19C123.622 113.232 124.939 111.225 126.582 109.673C128.614 107.752 130.206 105.652 132.765 104.413C134.048 103.792 135.2 102.429 136.349 101.552C137.284 100.839 138.273 100.127 139.119 99.3121C140.807 97.6866 140.489 98.1011 141.718 99.3989C143.581 101.368 142.635 104.627 142.69 107.14C142.704 107.792 143.074 108.196 143.291 108.777C143.584 109.562 143.426 110.546 143.231 111.329C142.971 112.376 142.894 113.119 142.845 114.188C142.793 115.296 142.119 117.014 142.34 118.087" stroke="#1E1E1E" stroke-width="4" stroke-linecap="round" stroke-linejoin="round" class="npsZzAnQ_50"></path>
<path d="M112.864 115.653C112.082 115.653 114.188 111.685 114.442 111.257C115.47 109.525 116.901 107.661 118.484 106.417C122.786 103.039 126.67 99.1768 130.864 95.6673C133.027 93.8576 135.217 92.1086 137.34 90.248C139.394 88.4485 140.674 86.3474 142.109 84.0621C143.367 82.0594 144.267 80.1709 144.861 77.8722C144.89 77.7582 145.46 74.8783 145.59 74.8783" stroke="#1E1E1E" stroke-width="4" stroke-linecap="round" stroke-linejoin="round" class="npsZzAnQ_51"></path>
<path d="M155.493 109.546C154.261 109.546 153.439 103.425 153.438 102.565C153.434 100.066 153.926 97.671 154.1 95.1853C154.209 93.6367 153.433 92.2967 153.323 90.7378C153.15 88.2851 153.583 85.9525 154.102 83.5625C154.658 81.0035 154.733 78.3714 155.312 75.8287C155.683 74.1992 156.695 70.4008 158.583 69.932C161.275 69.2635 162.259 74.992 162.821 76.5162C163.677 78.8361 163.656 81.3309 164.583 83.6713C165.574 86.1743 165.236 89.086 164.941 91.6972C164.535 95.2875 164.557 99.0385 163.471 102.525C163.441 102.621 162.787 105.889 162.993 105.935" stroke="#1E1E1E" stroke-width="4" stroke-linecap="round" stroke-linejoin="round" class="npsZzAnQ_52"></path>
<path d="M175.383 108.337C175.326 110.175 176.362 104.771 176.509 102.939C176.718 100.344 176.795 97.9394 177.312 95.368C177.458 94.641 177.581 94.0505 178.051 93.4533C178.275 93.1691 179.194 93.8415 179.505 94.0213C180.438 94.5596 180.511 96.8444 180.634 97.7563C180.859 99.4228 181.901 100.904 182.244 102.595C182.519 103.957 182.912 104.909 182.915 106.375C182.915 106.585 183.123 107.903 182.879 108.103" stroke="#1E1E1E" stroke-width="4" stroke-linecap="round" stroke-linejoin="round" class="npsZzAnQ_53"></path>
<path d="M194.758 115.137C194.758 113.696 195.04 112.28 194.962 110.83C194.831 108.38 194.434 106.649 193.622 104.356C193.076 102.816 192.554 101.269 191.703 99.8592C190.194 97.3599 189.535 94.6169 187.775 92.26C186.875 91.0545 186.754 89.6271 186.256 88.2491C185.932 87.3532 185.136 86.6888 184.442 86.0721C183.183 84.9542 181.946 83.8488 180.558 82.8926C179.238 81.9829 177.357 80.8157 176.413 79.5061C175.693 78.5076 175.116 77.3974 174.399 76.3848C172.995 74.4001 171.588 71.7253 170.922 69.3779C170.354 67.3781 169.99 65.2834 169.524 63.2539C169.159 61.6626 168.433 59.9398 168.291 58.332C168.196 57.2572 167.63 56.2324 167.42 55.1664C167.126 53.6653 167.036 52.2102 166.906 50.6879C166.784 49.2672 167.053 47.8245 166.577 46.4659C166.305 45.6924 166.002 44.0119 166.641 43.3941" stroke="#1E1E1E" stroke-width="4" stroke-linecap="round" stroke-linejoin="round" class="npsZzAnQ_54"></path>
<path d="M84.9415 54.2129C84.8715 52.0725 85.4831 50.7215 86.3598 48.659C88.2364 44.2443 90.499 40.0669 93.1934 36.0889C94.8174 33.6912 96.1593 31.2304 97.6705 28.7756C99.0713 26.4999 100.949 24.8701 102.846 23.0473C104.26 21.6888 105.277 19.4292 106.891 18.4105" stroke="#1E1E1E" stroke-width="4" stroke-linecap="round" stroke-linejoin="round" class="npsZzAnQ_55"></path>
<path d="M115.614 16.1531C114.575 16.1531 116.381 15.2109 116.839 15.1837C118.704 15.073 120.323 14.3956 122.149 14.1231C126.933 13.4094 131.743 12.9174 136.532 12.1923C138.679 11.867 140.836 11.818 142.976 11.3887C144.564 11.0702 147.085 10.1455 148.66 10.8464C151.617 12.1624 154.221 13.9913 157.089 15.4413C160.116 16.9718 163.36 18.8531 165.849 21.1985C168.633 23.8217 168.403 27.0194 167.823 30.458C167.448 32.683 167.355 34.8814 166.585 37.0429C165.683 39.5764 165.36 42.416 163.816 44.6689C162.845 46.0871 161.052 47.2339 160.538 48.8926C159.839 51.1483 159.85 53.2373 159.793 55.5967C159.783 56.0159 159.882 60.5669 159.413 61.0017C159.218 61.1824 157.798 59.6352 157.65 59.4949C156.536 58.4385 156.218 58.3969 155.153 59.5596C153.919 60.9074 152.467 62.1474 151.679 63.8282C151.07 65.1276 150.785 66.3133 149.861 67.4837C149.276 68.2258 147.816 69.4197 147.732 70.4405C147.679 71.0938 147.636 71.6907 147.342 72.2949C146.872 73.2615 144.884 72.4071 144.303 72.0361C142.401 70.8222 140.802 71.5402 138.971 72.6437C136.664 74.0344 134.815 76.9364 133.052 78.9846C132.744 79.342 132.201 80.4079 131.625 80.2639C130.426 79.964 130.282 78.2691 129.921 77.3086C129.276 75.5937 127.317 74.5596 125.927 73.4923C125.011 72.7888 124.331 72.2584 123.16 72.0996C119.704 71.6308 116.773 72.763 114.234 75.1415C111.971 77.2624 109.17 80.5321 108.461 83.6442C108.197 84.8034 107.769 85.9317 107.507 87.0781C107.359 87.7248 106.796 87.2826 106.147 87.2386C105.643 87.2045 104.257 86.7693 103.824 87.1582C103.36 87.5749 102.936 87.9191 102.413 88.2638C100.849 89.2943 99.0346 91.1866 98.1417 92.7931C97.4736 93.995 97.0145 95.2427 95.9785 96.1912C95.2453 96.8624 94.4913 97.4599 93.8767 98.2499C93.0739 99.2816 92.4455 100.537 91.498 101.443C90.7646 102.145 91.1624 101.185 90.5029 101.017C88.3276 100.462 87.5912 103.713 86.6287 104.874C86.007 105.624 84.1215 104.234 83.502 103.961C81.4511 103.057 81.1008 103.98 80.2428 105.59C78.1867 109.448 76.2641 113.199 75.2619 117.491C74.8624 119.202 74.7883 122.673 73.2419 123.857C73.1026 123.963 72.6725 124.413 72.6155 124.329C71.3826 122.512 70.5799 120.485 69.2114 118.749C66.6395 115.486 65.3713 111.225 62.4148 108.217C60.0737 105.836 57.9999 103.731 55.2996 101.721C52.3522 99.5281 48.9461 97.6699 45.7937 95.7823C43.3649 94.328 40.3437 93.2846 38.4411 91.1208C36.725 89.1693 36.4241 85.8672 36.4241 83.3487C36.4241 82.5499 34.5458 81.0867 33.8827 80.9283C32.5924 80.62 32.7174 80.439 33.6369 79.3965C34.7518 78.1326 34.8844 76.5145 34.9938 74.9098C35.1024 73.3155 35.4429 71.7549 35.6262 70.1682C35.835 68.3607 35.7354 64.8144 34.3659 63.4736C33.0937 62.2279 30.8971 61.4462 29.1239 61.8479C27.9873 62.1053 27.3237 63.1576 26.0942 63.2305C24.6002 63.319 24.221 61.428 23.1685 60.6837C22.403 60.1423 21.4463 59.0771 20.492 59.0771C19.2375 59.0771 18.2982 60.1203 17.0196 60.2788C15.9617 60.41 13.5119 60.359 12.6266 60.8763C12.1655 61.1458 11.8031 61.6828 11.7412 61.0405C11.5963 59.5368 12.1728 58.0042 12.5753 56.5756C13.7465 52.4194 14.6704 48.7043 14.6704 44.3614C14.6704 39.6978 15.8434 34.5441 17.9634 30.3982C19.2967 27.7906 21.3505 25.6039 23.1343 23.3043C24.647 21.3544 26.6501 20.4023 28.46 18.8058C29.8461 17.5832 31.1085 16.348 32.7402 15.4508C33.6718 14.9387 34.4291 14.3414 34.9369 13.3866C35.6163 12.1093 34.1332 11.3795 34.4147 10.3108C34.6523 9.40872 38.0307 9.65263 38.5621 9.65263C41.6875 9.65263 44.1039 8.81726 46.9766 7.69966C49.8551 6.5798 52.6847 5.2797 55.5634 4.20724C56.2869 3.93769 53.8867 1.85794 54.623 2.09035C56.1038 2.55772 57.3185 3.43666 58.8991 3.72902C60.4683 4.01926 61.8692 4.39796 63.4036 4.80996C66.9339 5.75787 70.6374 6.09987 74.1439 7.09849C76.5405 7.78099 79.1979 7.79544 81.5987 7.02793C82.4206 6.76515 81.3251 5.15691 82.5557 5.71958C84.8972 6.79019 86.9145 9.14736 89.4408 9.75801C91.6207 10.2849 93.8882 11.5839 95.9318 12.5223C96.955 12.9922 98.8633 13.6106 99.5604 14.5668" stroke="#1E1E1E" stroke-width="4" stroke-linecap="round" stroke-linejoin="round" class="npsZzAnQ_56"></path>
<path d="M95.3444 99.0892C95.4817 98.3998 98.4951 98.8656 98.8587 98.8627C101.086 98.8454 104.372 99.6647 106.338 100.71C108.351 101.78 110.371 103.257 111.477 105.228C111.967 106.1 112.631 106.896 112.828 107.898C112.866 108.091 112.844 109.385 112.982 108.868" stroke="#1E1E1E" stroke-width="4" stroke-linecap="round" stroke-linejoin="round" class="npsZzAnQ_57"></path>
<path d="M50.781 100.886C49.6791 101.561 48.701 102.467 47.6756 103.286C45.9835 104.639 44.6454 106.351 43.0276 107.784C41.5334 109.108 39.9471 110.327 38.4586 111.659C36.276 113.613 34.2669 115.27 31.7837 116.812C31.5846 116.935 31.4041 117.061 31.1751 116.943C30.2639 116.474 29.5916 116.972 28.6924 117.113C26.5416 117.45 25.4879 118.116 23.8846 119.718C22.6944 120.908 22.3796 122.366 20.8967 123.289C19.1043 124.405 16.7282 124.856 14.7822 125.678C12.4502 126.662 11.4543 128.06 10.7135 130.404C8.81327 136.416 7.10933 142.606 4.44587 148.357C4.19568 148.897 2.50517 153.507 2.86914 153.617C3.48008 153.801 4.28679 153.853 4.66785 154.436C5.55636 155.794 4.77179 158.383 4.39736 159.775C3.63975 162.593 3.50492 165.847 3.28168 168.769C3.17673 170.143 2.92233 171.535 2.86313 172.908C2.8484 173.249 3.90861 173.264 4.16476 173.375C5.39587 173.911 4.93433 176.48 4.92448 177.491C4.89228 180.794 4.63252 184.058 4.5706 187.354C4.54799 188.558 4.23912 191.682 6.17367 191.682C7.31209 191.682 8.24823 191.521 9.17469 190.791C9.40707 190.607 9.87247 190.04 10.2095 190.04C10.6466 190.04 10.7589 190.124 10.9836 190.54C11.5791 191.644 12.2778 192.218 13.5734 192.441C16.4234 192.933 19.285 190.65 20.772 193.891C21.6676 195.843 23.6908 196.579 24.5821 198.667C25.0659 199.8 25.5034 201.473 26.4234 202.337C27.1133 202.985 28.1557 203.081 28.827 203.786C29.6467 204.646 29.414 206.397 29.414 207.45C29.414 209.327 28.8795 211.08 28.8023 212.912C28.7194 214.882 28.3164 216.629 28.1579 218.573C28.0231 220.227 27.0493 223.28 28.1893 224.693C29.2986 226.069 30.9932 225.71 30.9856 227.964C30.9721 232 29.4077 235.905 29.866 240.018C29.9936 241.163 29.8203 242.482 30.0511 243.597C30.1212 243.936 30.8839 244.178 30.9586 244.739C31.1188 245.942 30.9582 247.275 30.4705 248.384C30.3531 248.651 29.3568 249.906 29.6464 249.968C32.2318 250.525 36.0641 249.931 38.1204 248.266C39.5004 247.149 41.9186 243.245 44.0301 243.574C45.0856 243.738 45.1893 243.226 45.9953 242.515" stroke="#1E1E1E" stroke-width="4" stroke-linecap="round" stroke-linejoin="round" class="npsZzAnQ_58"></path>
<path d="M213.318 439.114C212.556 443.693 208.257 435.833 207.987 435.054C205.082 426.673 207.065 416.702 207.065 408.02C207.065 405.463 206.692 402.999 206.243 400.491C205.919 398.689 206.035 395.19 204.591 393.73C204.112 393.245 203.744 393.333 203.066 393.199C198.087 392.214 207.91 406.309 208.787 407.31C211.846 410.805 215.809 413.416 219.011 416.802C222.936 420.955 227.452 424.41 231.624 428.301C239.149 435.32 247.34 444.152 251.709 453.622C252.102 454.474 254.248 460.921 252.822 461.455C251.129 462.09 248.771 458.466 248.066 457.482C245.573 454.004 243.889 449.969 241.98 446.163C239.895 442.007 237.32 438.239 235.473 433.942C233.834 430.126 232.089 426.356 230.378 422.571C228.542 418.509 227.759 414.026 226.362 409.805C224.856 405.254 224.241 400.421 222.732 395.9C221.585 392.463 224.472 403.084 226.467 406.109C227.073 407.028 229.304 406.843 230.2 406.557C232.143 405.937 232.114 403.341 231.791 401.753C231.1 398.352 229.626 391.851 225.238 391.348C224.415 391.254 223.358 390.973 223.358 392.032C223.358 392.821 223.445 393.804 224.077 394.367C226.628 396.642 225.262 384.738 225.236 383.787C225.153 380.709 224.335 374.857 226.731 372.542C227.044 372.239 225.569 372.126 225.439 374.037C225.172 377.958 226.283 383.723 230.474 385.389C235.139 387.243 234.871 382.298 233.491 379.637C232.449 377.628 230.512 373.968 228.401 372.937C225.957 371.743 232.497 376.681 235.007 377.729C236.769 378.465 239.062 378.106 239.12 375.65C239.161 373.868 237.55 372.018 236.668 370.569C235.283 368.292 234.452 365.749 233.133 363.444C231.898 361.284 230.236 358.915 232.438 363.126C234.008 366.129 237.298 369.506 240.876 369.506C244.305 369.506 246 366.214 245.197 363.06C244.146 358.932 238.16 354.848 234.113 354.597C232.761 354.513 231.836 354.642 231.836 356.032C231.836 357.28 234.297 361.134 235.65 359.38C236.58 358.175 236.875 355.921 236.875 354.433" stroke="#1E1E1E" stroke-width="4" stroke-linecap="round" stroke-linejoin="round" class="npsZzAnQ_59"></path>
<path d="M215.911 378.252C215.727 379.976 214.579 376.477 214.499 375.957C214.169 373.786 214.2 371.625 215.584 369.821C217.501 367.321 219.261 365.204 219.565 361.929C219.785 359.56 218.503 357.756 218.357 355.465" stroke="#1E1E1E" stroke-width="4" stroke-linecap="round" stroke-linejoin="round" class="npsZzAnQ_60"></path>
<path d="M237.869 340.038C239.844 342.343 235.065 334.564 232.983 332.356C229.914 329.098 235.313 333.525 236.667 334.208C241.951 336.873 246.984 340.816 252.684 342.535C253.56 342.8 254.69 345.158 254.825 344.253" stroke="#1E1E1E" stroke-width="4" stroke-linecap="round" stroke-linejoin="round" class="npsZzAnQ_61"></path>
<path d="M234.274 321.624C234.274 317.866 236.689 312.996 238.561 309.764" stroke="#1E1E1E" stroke-width="4" stroke-linecap="round" stroke-linejoin="round" class="npsZzAnQ_62"></path>
<path d="M235.151 322.184C235.141 322.102 235.676 322.682 235.922 322.887C237.336 324.067 239.007 324.947 240.639 325.787C243.176 327.094 242.996 327.45 242.907 324.834C242.737 319.804 244.456 313.635 250.603 313.635C255.563 313.635 260.044 317.907 262.236 322.145C263.379 324.355 263.57 326.433 261.817 328.335C260.988 329.236 257.239 332.428 256.8 330.9" stroke="#1E1E1E" stroke-width="4" stroke-linecap="round" stroke-linejoin="round" class="npsZzAnQ_63"></path>
<path d="M266.648 304.674C266.681 304.748 266.792 305.1 266.677 305.146" stroke="#1E1E1E" stroke-width="4" stroke-linecap="round" stroke-linejoin="round" class="npsZzAnQ_64"></path>
<path d="M258.295 300.37C258.283 299.967 258.206 300.746 258.206 300.832" stroke="#1E1E1E" stroke-width="4" stroke-linecap="round" stroke-linejoin="round" class="npsZzAnQ_65"></path>
<path d="M262.147 289.532C261.75 286.354 259.088 283.096 257.552 280.372C257.371 280.051 256.404 278.521 256.529 278.603C258.36 279.821 259.997 281.25 261.897 282.38C266.349 285.028 270.537 287.834 274.892 290.622C276.665 291.757 278.502 293.457 280.415 294.308" stroke="#1E1E1E" stroke-width="4" stroke-linecap="round" stroke-linejoin="round" class="npsZzAnQ_66"></path>
<style data-made-with="vivus-instant">.npsZzAnQ_0{stroke-dasharray:135 137;stroke-dashoffset:136;animation:npsZzAnQ_draw 1333ms linear 0ms forwards;}.npsZzAnQ_1{stroke-dasharray:8 10;stroke-dashoffset:9;animation:npsZzAnQ_draw 1333ms linear 10ms forwards;}.npsZzAnQ_2{stroke-dasharray:72 74;stroke-dashoffset:73;animation:npsZzAnQ_draw 1333ms linear 20ms forwards;}.npsZzAnQ_3{stroke-dasharray:139 141;stroke-dashoffset:140;animation:npsZzAnQ_draw 1333ms linear 30ms forwards;}.npsZzAnQ_4{stroke-dasharray:82 84;stroke-dashoffset:83;animation:npsZzAnQ_draw 1333ms linear 40ms forwards;}.npsZzAnQ_5{stroke-dasharray:116 118;stroke-dashoffset:117;animation:npsZzAnQ_draw 1333ms linear 50ms forwards;}.npsZzAnQ_6{stroke-dasharray:121 123;stroke-dashoffset:122;animation:npsZzAnQ_draw 1333ms linear 60ms forwards;}.npsZzAnQ_7{stroke-dasharray:184 186;stroke-dashoffset:185;animation:npsZzAnQ_draw 1333ms linear 70ms forwards;}.npsZzAnQ_8{stroke-dasharray:26 28;stroke-dashoffset:27;animation:npsZzAnQ_draw 1333ms linear 80ms forwards;}.npsZzAnQ_9{stroke-dasharray:101 103;stroke-dashoffset:102;animation:npsZzAnQ_draw 1333ms linear 90ms forwards;}.npsZzAnQ_10{stroke-dasharray:7 9;stroke-dashoffset:8;animation:npsZzAnQ_draw 1333ms linear 101ms forwards;}.npsZzAnQ_11{stroke-dasharray:67 69;stroke-dashoffset:68;animation:npsZzAnQ_draw 1333ms linear 111ms forwards;}.npsZzAnQ_12{stroke-dasharray:127 129;stroke-dashoffset:128;animation:npsZzAnQ_draw 1333ms linear 121ms forwards;}.npsZzAnQ_13{stroke-dasharray:7 9;stroke-dashoffset:8;animation:npsZzAnQ_draw 1333ms linear 131ms forwards;}.npsZzAnQ_14{stroke-dasharray:6 8;stroke-dashoffset:7;animation:npsZzAnQ_draw 1333ms linear 141ms forwards;}.npsZzAnQ_15{stroke-dasharray:150 152;stroke-dashoffset:151;animation:npsZzAnQ_draw 1333ms linear 151ms forwards;}.npsZzAnQ_16{stroke-dasharray:81 83;stroke-dashoffset:82;animation:npsZzAnQ_draw 1333ms linear 161ms forwards;}.npsZzAnQ_17{stroke-dasharray:17 19;stroke-dashoffset:18;animation:npsZzAnQ_draw 1333ms linear 171ms forwards;}.npsZzAnQ_18{stroke-dasharray:362 364;stroke-dashoffset:363;animation:npsZzAnQ_draw 1333ms linear 181ms forwards;}.npsZzAnQ_19{stroke-dasharray:0 2;stroke-dashoffset:1;animation:npsZzAnQ_draw 1333ms linear 191ms forwards;}.npsZzAnQ_20{stroke-dasharray:18 20;stroke-dashoffset:19;animation:npsZzAnQ_draw 1333ms linear 202ms forwards;}.npsZzAnQ_21{stroke-dasharray:30 32;stroke-dashoffset:31;animation:npsZzAnQ_draw 1333ms linear 212ms forwards;}.npsZzAnQ_22{stroke-dasharray:79 81;stroke-dashoffset:80;animation:npsZzAnQ_draw 1333ms linear 222ms forwards;}.npsZzAnQ_23{stroke-dasharray:15 17;stroke-dashoffset:16;animation:npsZzAnQ_draw 1333ms linear 232ms forwards;}.npsZzAnQ_24{stroke-dasharray:77 79;stroke-dashoffset:78;animation:npsZzAnQ_draw 1333ms linear 242ms forwards;}.npsZzAnQ_25{stroke-dasharray:92 94;stroke-dashoffset:93;animation:npsZzAnQ_draw 1333ms linear 252ms forwards;}.npsZzAnQ_26{stroke-dasharray:150 152;stroke-dashoffset:151;animation:npsZzAnQ_draw 1333ms linear 262ms forwards;}.npsZzAnQ_27{stroke-dasharray:16 18;stroke-dashoffset:17;animation:npsZzAnQ_draw 1333ms linear 272ms forwards;}.npsZzAnQ_28{stroke-dasharray:103 105;stroke-dashoffset:104;animation:npsZzAnQ_draw 1333ms linear 282ms forwards;}.npsZzAnQ_29{stroke-dasharray:114 116;stroke-dashoffset:115;animation:npsZzAnQ_draw 1333ms linear 292ms forwards;}.npsZzAnQ_30{stroke-dasharray:95 97;stroke-dashoffset:96;animation:npsZzAnQ_draw 1333ms linear 303ms forwards;}.npsZzAnQ_31{stroke-dasharray:77 79;stroke-dashoffset:78;animation:npsZzAnQ_draw 1333ms linear 313ms forwards;}.npsZzAnQ_32{stroke-dasharray:77 79;stroke-dashoffset:78;animation:npsZzAnQ_draw 1333ms linear 323ms forwards;}.npsZzAnQ_33{stroke-dasharray:124 126;stroke-dashoffset:125;animation:npsZzAnQ_draw 1333ms linear 333ms forwards;}.npsZzAnQ_34{stroke-dasharray:81 83;stroke-dashoffset:82;animation:npsZzAnQ_draw 1333ms linear 343ms forwards;}.npsZzAnQ_35{stroke-dasharray:117 119;stroke-dashoffset:118;animation:npsZzAnQ_draw 1333ms linear 353ms forwards;}.npsZzAnQ_36{stroke-dasharray:10 12;stroke-dashoffset:11;animation:npsZzAnQ_draw 1333ms linear 363ms forwards;}.npsZzAnQ_37{stroke-dasharray:58 60;stroke-dashoffset:59;animation:npsZzAnQ_draw 1333ms linear 373ms forwards;}.npsZzAnQ_38{stroke-dasharray:43 45;stroke-dashoffset:44;animation:npsZzAnQ_draw 1333ms linear 383ms forwards;}.npsZzAnQ_39{stroke-dasharray:63 65;stroke-dashoffset:64;animation:npsZzAnQ_draw 1333ms linear 393ms forwards;}.npsZzAnQ_40{stroke-dasharray:48 50;stroke-dashoffset:49;animation:npsZzAnQ_draw 1333ms linear 404ms forwards;}.npsZzAnQ_41{stroke-dasharray:550 552;stroke-dashoffset:551;animation:npsZzAnQ_draw 1333ms linear 414ms forwards;}.npsZzAnQ_42{stroke-dasharray:50 52;stroke-dashoffset:51;animation:npsZzAnQ_draw 1333ms linear 424ms forwards;}.npsZzAnQ_43{stroke-dasharray:336 338;stroke-dashoffset:337;animation:npsZzAnQ_draw 1333ms linear 434ms forwards;}.npsZzAnQ_44{stroke-dasharray:20 22;stroke-dashoffset:21;animation:npsZzAnQ_draw 1333ms linear 444ms forwards;}.npsZzAnQ_45{stroke-dasharray:346 348;stroke-dashoffset:347;animation:npsZzAnQ_draw 1333ms linear 454ms forwards;}.npsZzAnQ_46{stroke-dasharray:39 41;stroke-dashoffset:40;animation:npsZzAnQ_draw 1333ms linear 464ms forwards;}.npsZzAnQ_47{stroke-dasharray:124 126;stroke-dashoffset:125;animation:npsZzAnQ_draw 1333ms linear 474ms forwards;}.npsZzAnQ_48{stroke-dasharray:27 29;stroke-dashoffset:28;animation:npsZzAnQ_draw 1333ms linear 484ms forwards;}.npsZzAnQ_49{stroke-dasharray:27 29;stroke-dashoffset:28;animation:npsZzAnQ_draw 1333ms linear 494ms forwards;}.npsZzAnQ_50{stroke-dasharray:51 53;stroke-dashoffset:52;animation:npsZzAnQ_draw 1333ms linear 505ms forwards;}.npsZzAnQ_51{stroke-dasharray:54 56;stroke-dashoffset:55;animation:npsZzAnQ_draw 1333ms linear 515ms forwards;}.npsZzAnQ_52{stroke-dasharray:80 82;stroke-dashoffset:81;animation:npsZzAnQ_draw 1333ms linear 525ms forwards;}.npsZzAnQ_53{stroke-dasharray:33 35;stroke-dashoffset:34;animation:npsZzAnQ_draw 1333ms linear 535ms forwards;}.npsZzAnQ_54{stroke-dasharray:81 83;stroke-dashoffset:82;animation:npsZzAnQ_draw 1333ms linear 545ms forwards;}.npsZzAnQ_55{stroke-dasharray:43 45;stroke-dashoffset:44;animation:npsZzAnQ_draw 1333ms linear 555ms forwards;}.npsZzAnQ_56{stroke-dasharray:471 473;stroke-dashoffset:472;animation:npsZzAnQ_draw 1333ms linear 565ms forwards;}.npsZzAnQ_57{stroke-dasharray:23 25;stroke-dashoffset:24;animation:npsZzAnQ_draw 1333ms linear 575ms forwards;}.npsZzAnQ_58{stroke-dasharray:216 218;stroke-dashoffset:217;animation:npsZzAnQ_draw 1333ms linear 585ms forwards;}.npsZzAnQ_59{stroke-dasharray:396 398;stroke-dashoffset:397;animation:npsZzAnQ_draw 1333ms linear 595ms forwards;}.npsZzAnQ_60{stroke-dasharray:26 28;stroke-dashoffset:27;animation:npsZzAnQ_draw 1333ms linear 606ms forwards;}.npsZzAnQ_61{stroke-dasharray:39 41;stroke-dashoffset:40;animation:npsZzAnQ_draw 1333ms linear 616ms forwards;}.npsZzAnQ_62{stroke-dasharray:13 15;stroke-dashoffset:14;animation:npsZzAnQ_draw 1333ms linear 626ms forwards;}.npsZzAnQ_63{stroke-dasharray:55 57;stroke-dashoffset:56;animation:npsZzAnQ_draw 1333ms linear 636ms forwards;}.npsZzAnQ_64{stroke-dasharray:1 3;stroke-dashoffset:2;animation:npsZzAnQ_draw 1333ms linear 646ms forwards;}.npsZzAnQ_65{stroke-dasharray:1 3;stroke-dashoffset:2;animation:npsZzAnQ_draw 1333ms linear 656ms forwards;}.npsZzAnQ_66{stroke-dasharray:41 43;stroke-dashoffset:42;animation:npsZzAnQ_draw 1333ms linear 666ms forwards;}@keyframes npsZzAnQ_draw{100%{stroke-dashoffset:0;}}@keyframes npsZzAnQ_fade{0%{stroke-opacity:1;}93.54838709677419%{stroke-opacity:1;}100%{stroke-opacity:0;}}</style></svg>
